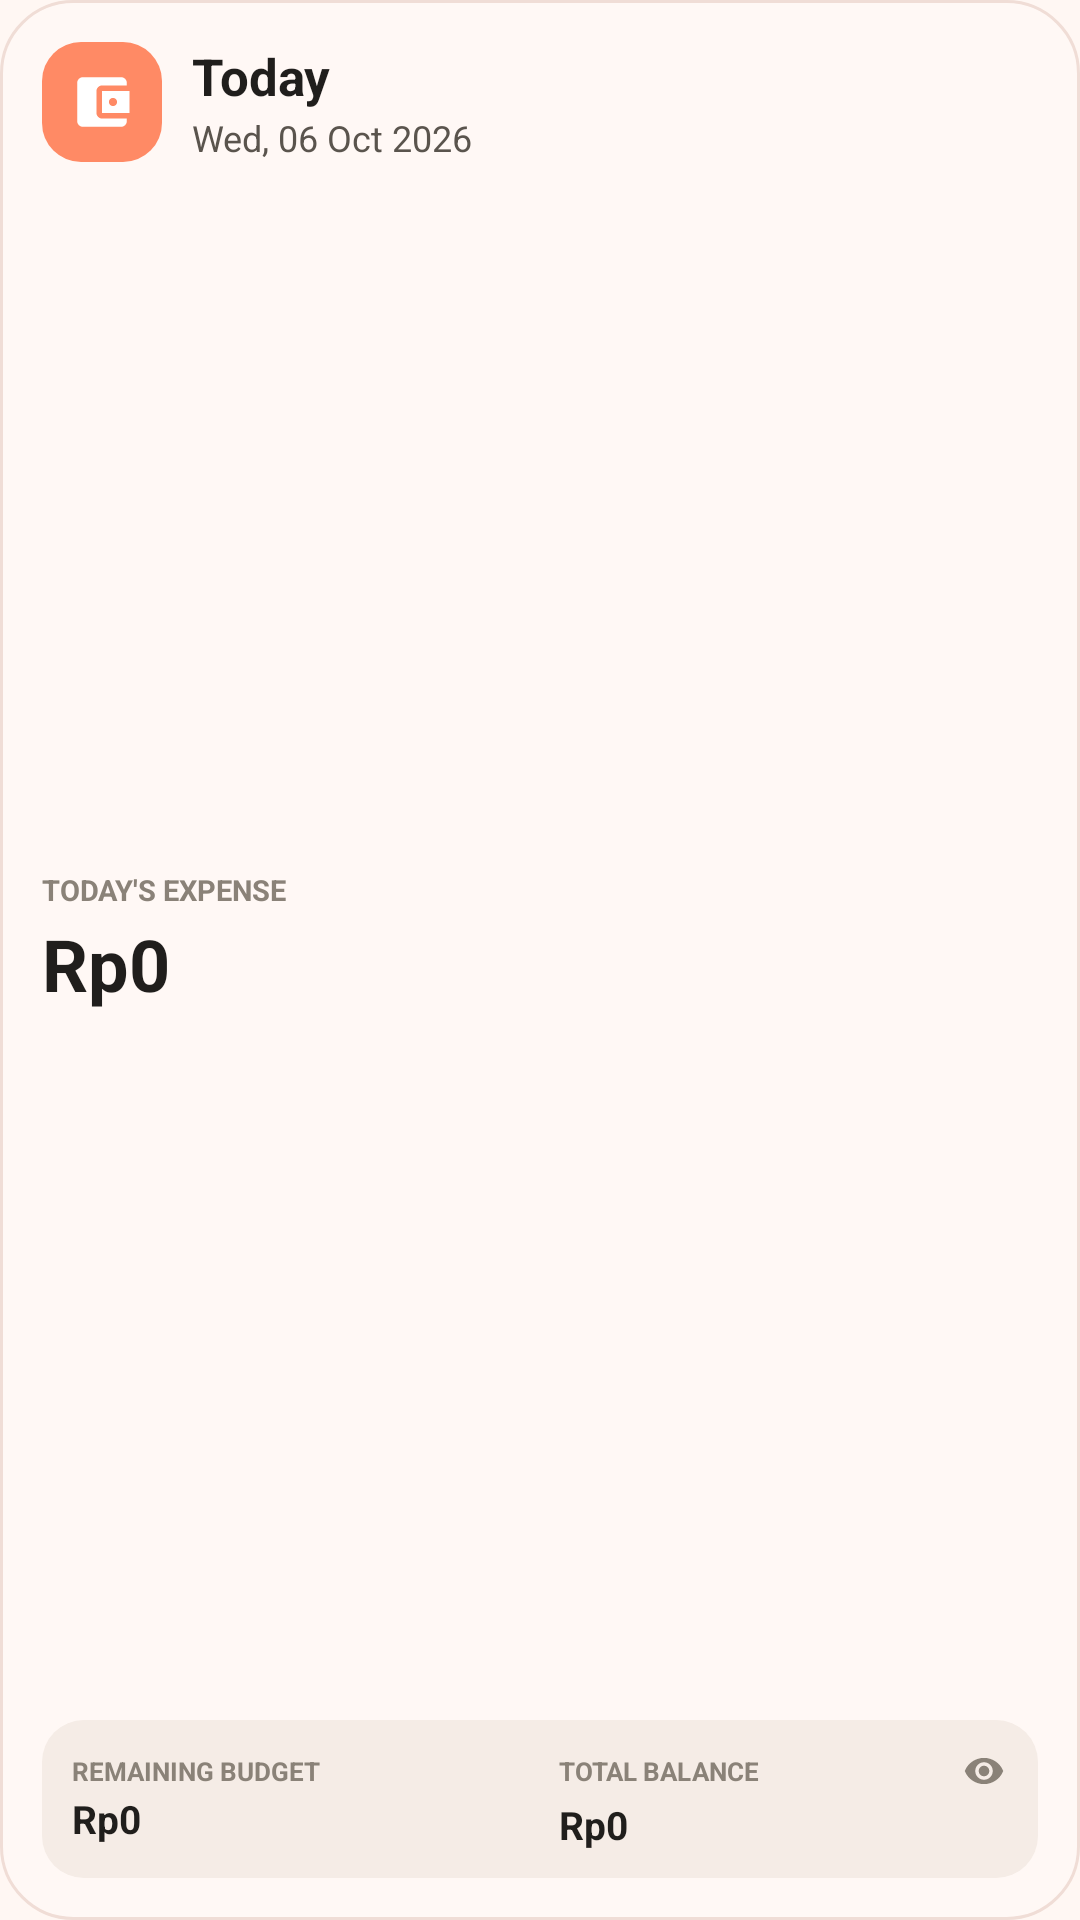

This screen was rendered from an Android layout file. Write that file and the resources it references.
<!-- AndroidManifest.xml: application theme Theme.Wang -->
<!-- res/layout/widget_today_square.xml -->
<?xml version="1.0" encoding="utf-8"?>
<LinearLayout xmlns:android="http://schemas.android.com/apk/res/android"
    android:id="@+id/widget_square_root"
    android:layout_width="match_parent"
    android:layout_height="match_parent"
    android:orientation="vertical"
    android:background="@drawable/bg_widget_card"
    android:padding="14dp">

    
    <LinearLayout
        android:id="@+id/widget_square_top_area"
        android:layout_width="match_parent"
        android:layout_height="wrap_content"
        android:orientation="horizontal"
        android:gravity="center_vertical"
        android:clickable="true"
        android:focusable="true">

        
        <ImageView
            android:layout_width="40dp"
            android:layout_height="40dp"
            android:background="@drawable/bg_widget_squircle_peach"
            android:src="@drawable/ic_widget_wallet"
            android:padding="9dp"
            android:scaleType="fitCenter"
            android:layout_marginEnd="10dp"
            android:contentDescription="@string/app_name" />

        
        <LinearLayout
            android:layout_width="0dp"
            android:layout_height="wrap_content"
            android:layout_weight="1"
            android:orientation="vertical">

            <TextView
                android:id="@+id/tv_widget_today_title"
                android:layout_width="wrap_content"
                android:layout_height="wrap_content"
                android:text="@string/widget_today_title"
                android:textSize="17sp"
                android:textStyle="bold"
                android:textColor="@color/widget_text_title" />

            <TextView
                android:id="@+id/tv_widget_date"
                android:layout_width="wrap_content"
                android:layout_height="wrap_content"
                android:text="Wed, 06 Oct 2026"
                android:textSize="12sp"
                android:textColor="@color/widget_text_subtitle"
                android:layout_marginTop="1dp"
                android:maxLines="1"
                android:ellipsize="end" />
        </LinearLayout>
    </LinearLayout>

    
    <LinearLayout
        android:id="@+id/widget_square_balance_area"
        android:layout_width="match_parent"
        android:layout_height="0dp"
        android:layout_weight="1"
        android:orientation="vertical"
        android:gravity="center_vertical"
        android:layout_marginTop="6dp"
        android:layout_marginBottom="6dp"
        android:clickable="true"
        android:focusable="true">

        <TextView
            android:id="@+id/tv_widget_hero_label"
            android:layout_width="wrap_content"
            android:layout_height="wrap_content"
            android:text="@string/widget_today_expenses_label"
            android:textSize="9.5sp"
            android:textStyle="bold"
            android:textColor="@color/widget_text_muted" />

        <TextView
            android:id="@+id/tv_widget_hero_amount"
            android:layout_width="match_parent"
            android:layout_height="wrap_content"
            android:text="Rp0"
            android:textSize="24sp"
            android:textStyle="bold"
            android:textColor="@color/widget_text_title"
            android:layout_marginTop="2dp"
            android:maxLines="1"
            android:ellipsize="end" />
    </LinearLayout>

    
    <LinearLayout
        android:id="@+id/widget_square_bottom_panel"
        android:layout_width="match_parent"
        android:layout_height="wrap_content"
        android:orientation="horizontal"
        android:background="@drawable/bg_widget_bottom_panel"
        android:paddingTop="9dp"
        android:paddingBottom="9dp"
        android:paddingStart="10dp"
        android:paddingEnd="10dp"
        android:gravity="center_vertical">

        
        <LinearLayout
            android:id="@+id/btn_widget_square_col1"
            android:layout_width="0dp"
            android:layout_height="wrap_content"
            android:layout_weight="1"
            android:orientation="vertical"
            android:clickable="true"
            android:focusable="true">

            <TextView
                android:id="@+id/tv_widget_square_col1_label"
                android:layout_width="wrap_content"
                android:layout_height="wrap_content"
                android:text="@string/widget_daily_budget_label"
                android:textSize="8.5sp"
                android:textStyle="bold"
                android:textColor="@color/widget_text_muted"
                android:maxLines="1"
                android:ellipsize="end" />

            <TextView
                android:id="@+id/tv_widget_square_col1_val"
                android:layout_width="wrap_content"
                android:layout_height="wrap_content"
                android:text="Rp0"
                android:textSize="13sp"
                android:textStyle="bold"
                android:textColor="@color/widget_text_value"
                android:layout_marginTop="1dp"
                android:maxLines="1"
                android:ellipsize="end" />
        </LinearLayout>

        
        <ImageView
            android:layout_width="1dp"
            android:layout_height="26dp"
            android:background="@drawable/bg_widget_divider"
            android:layout_marginStart="6dp"
            android:layout_marginEnd="6dp"
            android:contentDescription="@null" />

        
        <LinearLayout
            android:id="@+id/btn_widget_square_col2"
            android:layout_width="0dp"
            android:layout_height="wrap_content"
            android:layout_weight="1"
            android:orientation="vertical"
            android:clickable="true"
            android:focusable="true">

            <LinearLayout
                android:layout_width="match_parent"
                android:layout_height="wrap_content"
                android:orientation="horizontal"
                android:gravity="center_vertical">

                <TextView
                    android:id="@+id/tv_widget_square_col2_label"
                    android:layout_width="0dp"
                    android:layout_height="wrap_content"
                    android:layout_weight="1"
                    android:text="@string/widget_total_balance_label"
                    android:textSize="8.5sp"
                    android:textStyle="bold"
                    android:textColor="@color/widget_text_muted"
                    android:maxLines="1"
                    android:ellipsize="end" />

                <ImageView
                    android:id="@+id/btn_widget_square_privacy"
                    android:layout_width="16dp"
                    android:layout_height="16dp"
                    android:padding="1dp"
                    android:src="@drawable/ic_widget_visibility"
                    android:contentDescription="Toggle balance visibility"
                    android:clickable="true"
                    android:focusable="true" />
            </LinearLayout>

            <TextView
                android:id="@+id/tv_widget_square_balance"
                android:layout_width="wrap_content"
                android:layout_height="wrap_content"
                android:text="@string/widget_default_balance"
                android:textSize="13sp"
                android:textStyle="bold"
                android:textColor="@color/widget_text_value"
                android:layout_marginTop="1dp"
                android:maxLines="1"
                android:ellipsize="end" />
        </LinearLayout>
    </LinearLayout>
</LinearLayout>
<!-- resources referenced by this layout -->
<resources>
  <color name="widget_text_muted">#8A8278</color>
  <color name="widget_text_subtitle">#5A544D</color>
  <color name="widget_text_title">#201E1C</color>
  <color name="widget_text_value">#201E1C</color>
  <!-- drawable bg_widget_bottom_panel (drawable) -->
  <?xml version="1.0" encoding="utf-8"?>
  <shape xmlns:android="http://schemas.android.com/apk/res/android"
      android:shape="rectangle">
      <solid android:color="@color/widget_panel_bg" />
      <corners android:radius="14dp" />
  </shape>
  <!-- drawable bg_widget_card (drawable) -->
  <?xml version="1.0" encoding="utf-8"?>
  <shape xmlns:android="http://schemas.android.com/apk/res/android"
      android:shape="rectangle">
      <solid android:color="@color/widget_bg" />
      <stroke
          android:width="1dp"
          android:color="@color/widget_border" />
      <corners android:radius="24dp" />
  </shape>
  <!-- drawable bg_widget_squircle_peach (drawable) -->
  <?xml version="1.0" encoding="utf-8"?>
  <shape xmlns:android="http://schemas.android.com/apk/res/android"
      android:shape="rectangle">
      <solid android:color="#FF8A65" />
      <corners android:radius="13dp" />
  </shape>
  <!-- drawable ic_widget_visibility (drawable) -->
  <vector xmlns:android="http://schemas.android.com/apk/res/android"
      android:width="20dp"
      android:height="20dp"
      android:viewportWidth="24"
      android:viewportHeight="24"
      android:tint="@color/widget_text_muted">
      <path
          android:fillColor="#FFFFFFFF"
          android:pathData="M12,4.5C7,4.5 2.73,7.61 1,12c1.73,4.39 6,7.5 11,7.5s9.27,-3.11 11,-7.5c-1.73,-4.39 -6,-7.5 -11,-7.5zM12,17c-2.76,0 -5,-2.24 -5,-5s2.24,-5 5,-5 5,2.24 5,5 -2.24,5 -5,5zm0,-8c-1.66,0 -3,1.34 -3,3s1.34,3 3,3 3,-1.34 3,-3 -1.34,-3 -3,-3z" />
  </vector>
  <!-- drawable ic_widget_wallet (drawable) -->
  <vector xmlns:android="http://schemas.android.com/apk/res/android"
      android:width="28dp"
      android:height="28dp"
      android:viewportWidth="24"
      android:viewportHeight="24">
      <path
          android:fillColor="#FFFFFFFF"
          android:pathData="M21,18v1c0,1.1 -0.9,2 -2,2H5c-1.11,0 -2,-0.9 -2,-2V5c0,-1.1 0.89,-2 2,-2h14c1.1,0 2,0.9 2,2v1h-9c-1.11,0 -2,0.9 -2,2v8c0,1.1 0.89,2 2,2h9zm-9,-2h10V8H12v8zm4,-2.5c-0.83,0 -1.5,-0.67 -1.5,-1.5s0.67,-1.5 1.5,-1.5 1.5,0.67 1.5,1.5 -0.67,1.5 -1.5,1.5z" />
  </vector>
  <string name="app_name">Wang</string>
  <string name="widget_daily_budget_label">REMAINING BUDGET</string>
  <string name="widget_default_balance">Rp0</string>
  <string name="widget_today_expenses_label">TODAY\'S EXPENSE</string>
  <string name="widget_today_title">Today</string>
  <string name="widget_total_balance_label">TOTAL BALANCE</string>
  <style name="Theme.Wang" parent="Theme.MaterialComponents.DayNight.NoActionBar">
          <item name="colorPrimary">@color/primary</item>
          <item name="colorPrimaryVariant">@color/primary_dark</item>
          <item name="colorOnPrimary">#FFFFFF</item>
          <item name="android:statusBarColor">@android:color/transparent</item>
          <item name="android:navigationBarColor">@android:color/transparent</item>
          <item name="android:windowLightStatusBar">true</item>
          <item name="android:windowLightNavigationBar" tools:targetApi="o_mr1">true</item>
          <item name="android:windowBackground">@color/bg_light</item>
          <item name="android:enforceStatusBarContrast" tools:targetApi="q">false</item>
          <item name="android:enforceNavigationBarContrast" tools:targetApi="q">false</item>
      </style>
  <color name="widget_panel_bg">#F5ECE6</color>
  <color name="widget_bg">#FFF8F5</color>
  <color name="widget_border">#F0DDD6</color>
  <color name="primary">#FF8A65</color>
  <color name="primary_dark">#D84315</color>
  <color name="bg_light">#FFF7F3</color>
</resources>
